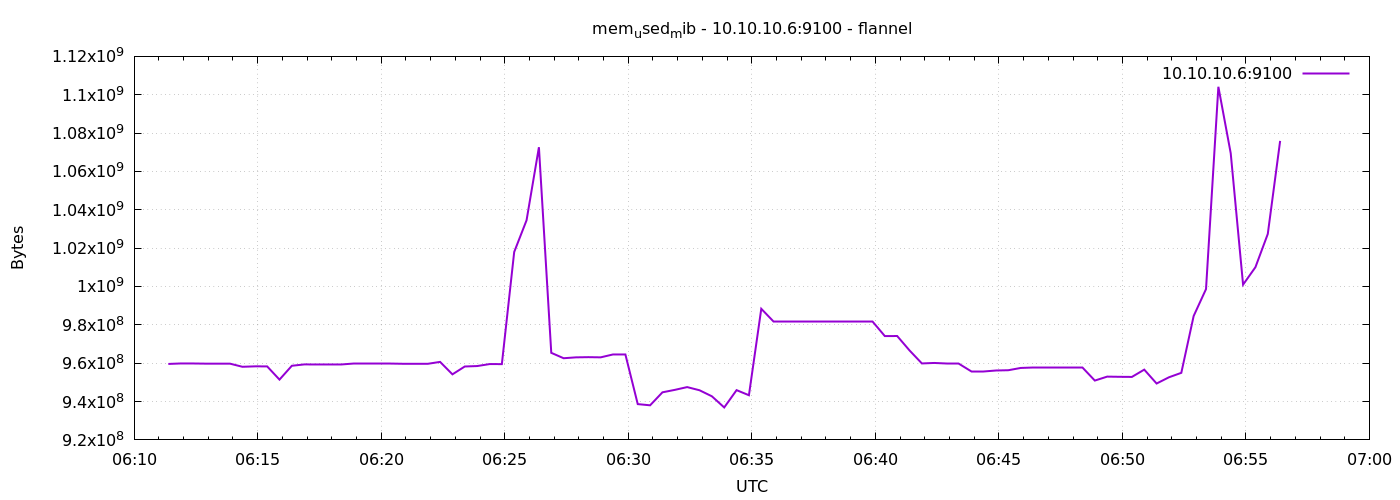

The data file committed next to this chart (first rows):
1791353483	959610880
1791353513	959860736
1791353543	959852544
1791353573	959762432
1791353603	959758336
1791353633	959750144
1791353663	958132224
1791353693	958349312
1791353723	958341120
1791353753	951439360
1791353783	958660608
1791353813	959361024
1791353843	959344640
1791353873	959340544
1791353903	959336448
1791353933	959819776
1791353963	959815680
1791353993	959811584
1791354023	959807488
1791354053	959692800
1791354083	959684608
1791354113	959676416
1791354143	960684032
1791354173	954187776
1791354203	958279680
1791354233	958509056
1791354263	959533056
1791354293	959524864
1791354323	1018011648
1791354353	1034534912
1791354383	1072631808
1791354413	965406720
1791354443	962592768
1791354473	963047424
1791354503	963149824
1791354533	963051520
1791354563	964562944
1791354593	964558848
1791354623	938663936
1791354653	938041344
1791354683	944816128
1791354713	946089984
1791354743	947535872
1791354773	945889280
1791354803	942743552
1791354833	936923136
1791354863	945950720
1791354893	943292416
1791354923	988364800
1791354953	981753856
1791354983	981753856
1791355013	981753856
1791355043	981753856
1791355073	981741568
1791355103	981741568
1791355133	981741568
1791355163	981741568
1791355193	981741568
1791355223	974139392
1791355253	974172160
1791355283	966660096
... 30 more rows
